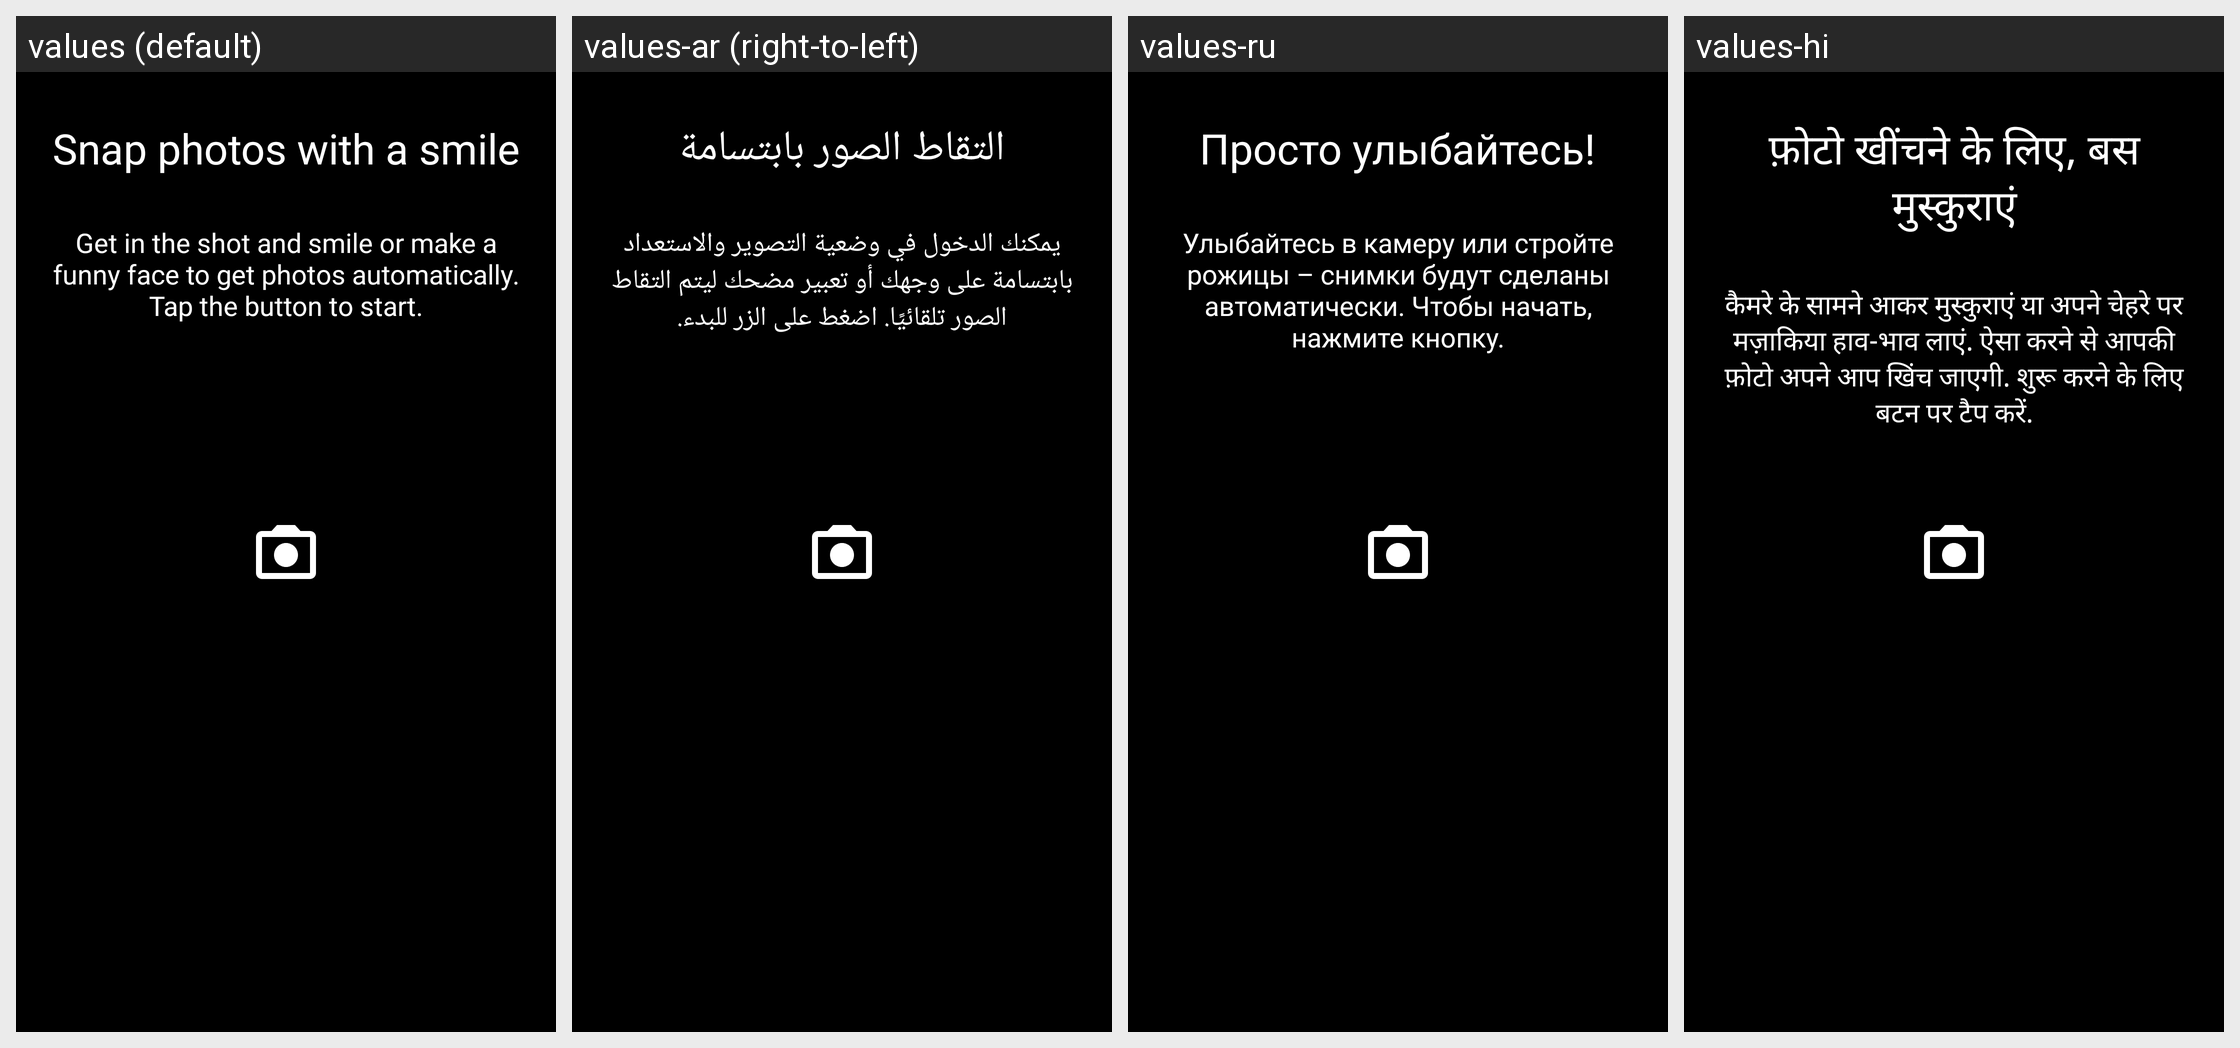

Here is an Android app screen in its default locale and in the app's own translations. Write out the translated-string differences for the strings that appear on this screen.
Android screen res/layout/photobooth_tutorial_layout.xml rendered under 4 locales, left to right: values (default), values-ar (right-to-left), values-ru, values-hi. Device: Nexus 5 (rendered at 1080×1920; each locale shown at half size, 540×960, under a caption strip naming it); theme Theme.Camera.
Other locales in the repository, not shown: values-af, values-am, values-as, values-az, values-be, values-bg, values-bn, values-bs, values-ca, values-cs, values-da, values-de, values-el, values-en-rAU, values-en-rGB, values-en-rXC, values-es, values-es-rUS, values-et, values-eu, values-fa, values-fi, values-fr, values-fr-rCA, values-gl, values-gu, values-hr, values-hu, values-hy, values-id, values-in, values-is, values-it, values-iw, values-ja, values-ka, values-kk, values-km, values-kn, values-ko, values-ky, values-lo, values-lt, values-lv, values-mk, values-ml, values-mn, values-mr, values-ms, values-my, values-nb, values-ne, values-nl, values-or, values-pa, values-pl, values-pt, values-pt-rBR, values-pt-rPT, values-ro, values-si, values-sk, values-sl, values-sq, values-sr, values-sv, values-sw, values-ta, values-te, values-th, values-tl, values-tr, values-uk, values-ur, values-uz, values-vi, values-zh-rCN, values-zh-rHK, values-zh-rTW, values-zu.
Strings drawn on this screen, with the default value and each locale's value (text and hints the layout hard-codes, and strings that could not be matched under every locale, appear in the picture but are not listed):

photobooth_tutorial_title
  values: Snap photos with a smile
  values-ar: التقاط الصور بابتسامة
  values-ru: Просто улыбайтесь!
  values-hi: फ़ोटो खींचने के लिए, बस मुस्कुराएं

photobooth_tutorial_body
  values: Get in the shot and smile or make a funny face to get photos automatically. Tap the button to start.
  values-ar: يمكنك الدخول في وضعية التصوير والاستعداد بابتسامة على وجهك أو تعبير مضحك ليتم التقاط الصور تلقائيًا. اضغط على الزر للبدء.
  values-ru: Улыбайтесь в камеру или стройте рожицы – снимки будут сделаны автоматически. Чтобы начать, нажмите кнопку.
  values-hi: कैमरे के सामने आकर मुस्कुराएं या अपने चेहरे पर मज़ाकिया हाव-भाव लाएं. ऐसा करने से आपकी फ़ोटो अपने आप खिंच जाएगी. शुरू करने के लिए बटन पर टैप करें.
